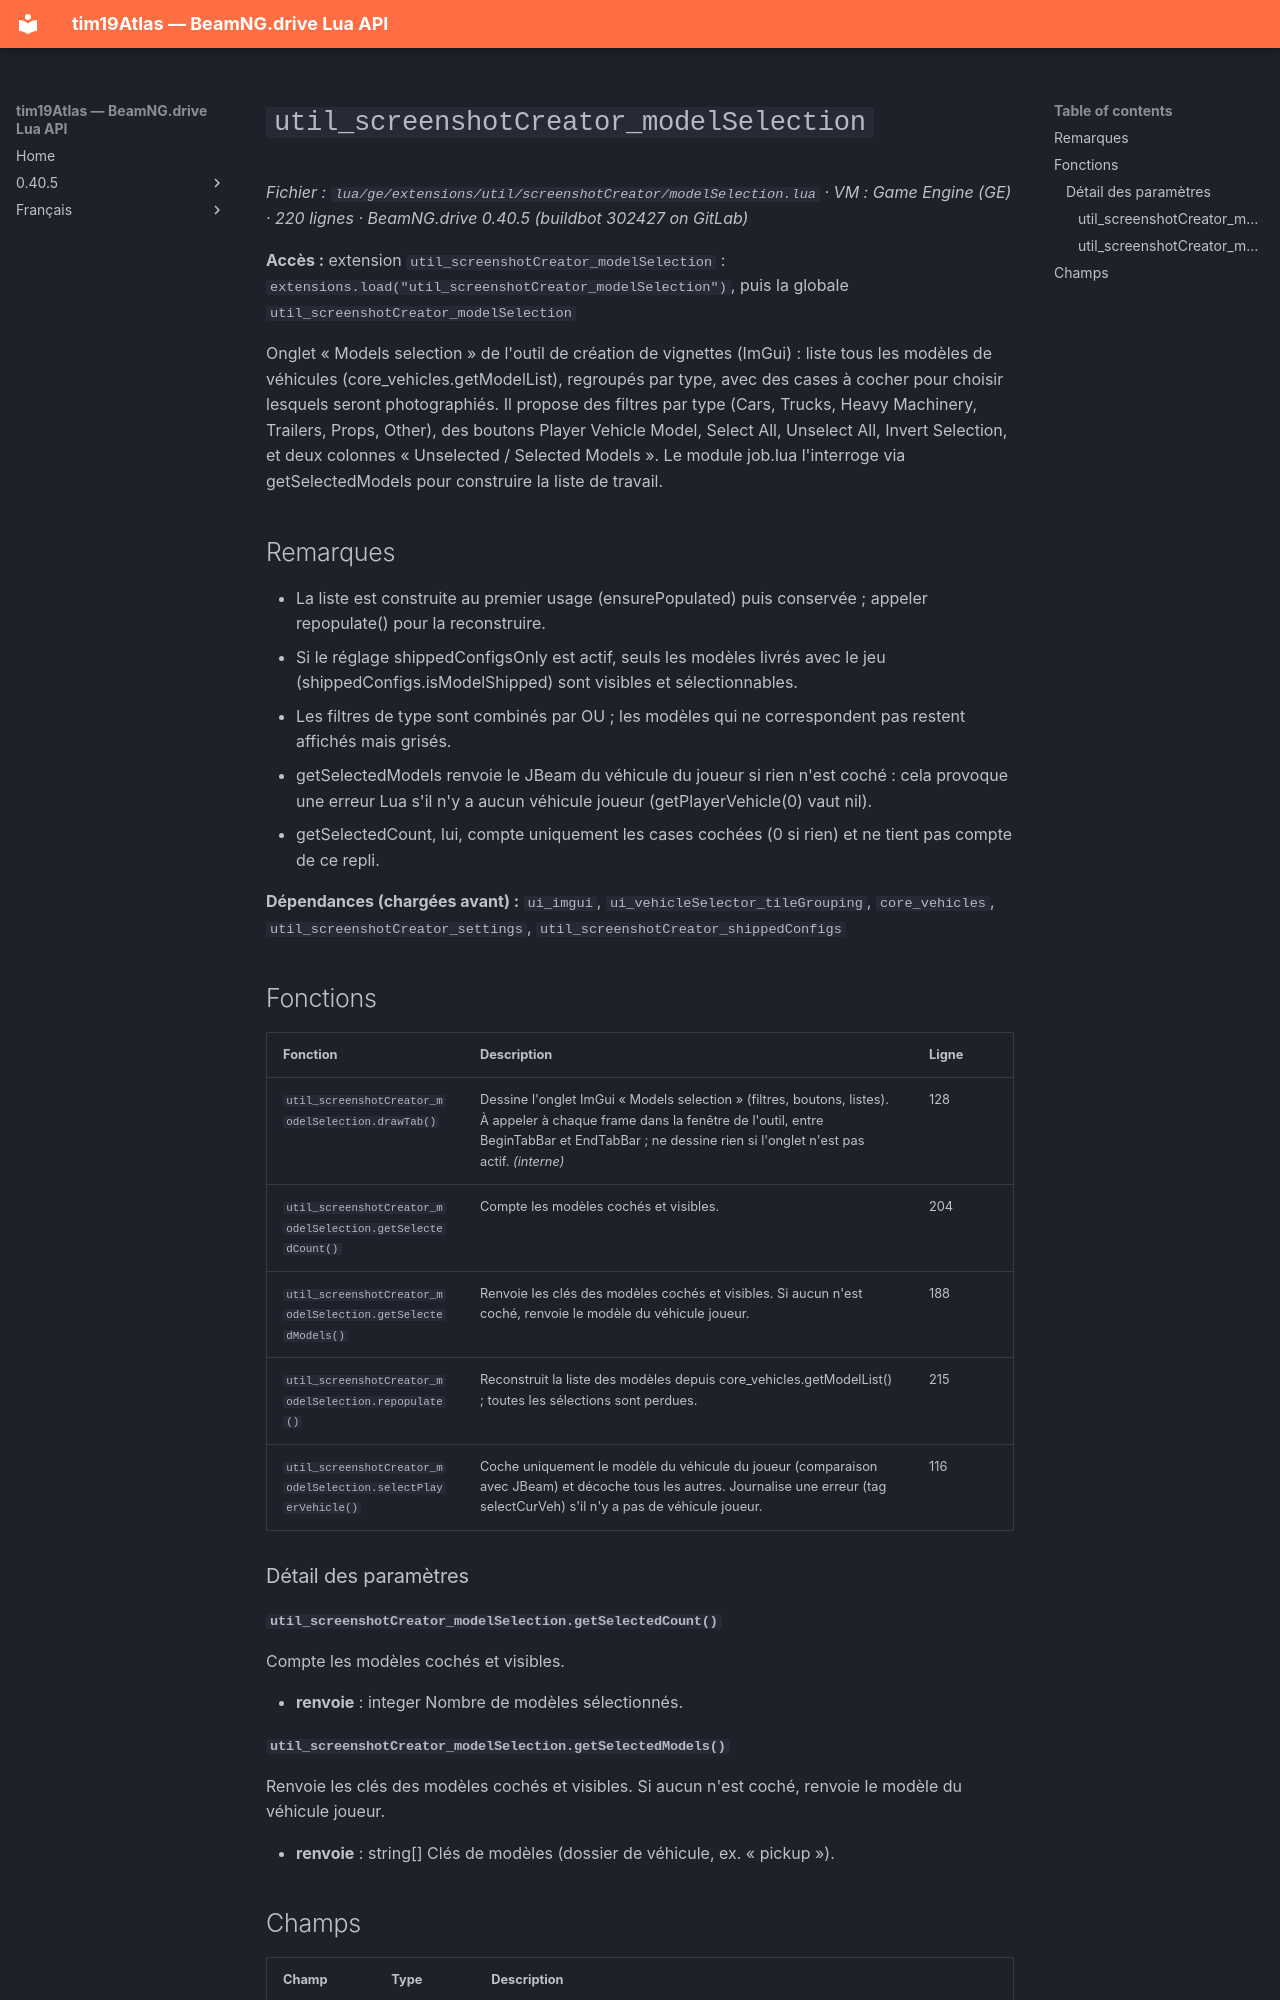

repository: Tim0219800/beamng-lua-atlas · page: fr/0.40.5/ge/extensions/util/screenshotCreator/modelSelection.html · generator: mkdocs

# `util_screenshotCreator_modelSelection`

*Fichier : `lua/ge/extensions/util/screenshotCreator/modelSelection.lua` · VM : Game Engine (GE) · 220 lignes · BeamNG.drive 0.40.5 (buildbot 302427 on GitLab)*

**Accès :** extension `util_screenshotCreator_modelSelection` : `extensions.load("util_screenshotCreator_modelSelection")`, puis la globale `util_screenshotCreator_modelSelection`

Onglet « Models selection » de l'outil de création de vignettes (ImGui) : liste tous les modèles de véhicules (core_vehicles.getModelList), regroupés par type, avec des cases à cocher pour choisir lesquels seront photographiés. Il propose des filtres par type (Cars, Trucks, Heavy Machinery, Trailers, Props, Other), des boutons Player Vehicle Model, Select All, Unselect All, Invert Selection, et deux colonnes « Unselected / Selected Models ». Le module job.lua l'interroge via getSelectedModels pour construire la liste de travail.

## Remarques

- La liste est construite au premier usage (ensurePopulated) puis conservée ; appeler repopulate() pour la reconstruire.
- Si le réglage shippedConfigsOnly est actif, seuls les modèles livrés avec le jeu (shippedConfigs.isModelShipped) sont visibles et sélectionnables.
- Les filtres de type sont combinés par OU ; les modèles qui ne correspondent pas restent affichés mais grisés.
- getSelectedModels renvoie le JBeam du véhicule du joueur si rien n'est coché : cela provoque une erreur Lua s'il n'y a aucun véhicule joueur (getPlayerVehicle(0) vaut nil).
- getSelectedCount, lui, compte uniquement les cases cochées (0 si rien) et ne tient pas compte de ce repli.

**Dépendances (chargées avant) :** `ui_imgui`, `ui_vehicleSelector_tileGrouping`, `core_vehicles`, `util_screenshotCreator_settings`, `util_screenshotCreator_shippedConfigs`

## Fonctions

| Fonction | Description | Ligne |
|---|---|---|
| `util_screenshotCreator_modelSelection.drawTab()` | Dessine l'onglet ImGui « Models selection » (filtres, boutons, listes). À appeler à chaque frame dans la fenêtre de l'outil, entre BeginTabBar et EndTabBar ; ne dessine rien si l'onglet n'est pas actif. *(interne)* | 128 |
| `util_screenshotCreator_modelSelection.getSelectedCount()` | Compte les modèles cochés et visibles. | 204 |
| `util_screenshotCreator_modelSelection.getSelectedModels()` | Renvoie les clés des modèles cochés et visibles. Si aucun n'est coché, renvoie le modèle du véhicule joueur. | 188 |
| `util_screenshotCreator_modelSelection.repopulate()` | Reconstruit la liste des modèles depuis core_vehicles.getModelList() ; toutes les sélections sont perdues. | 215 |
| `util_screenshotCreator_modelSelection.selectPlayerVehicle()` | Coche uniquement le modèle du véhicule du joueur (comparaison avec JBeam) et décoche tous les autres. Journalise une erreur (tag selectCurVeh) s'il n'y a pas de véhicule joueur. | 116 |

### Détail des paramètres

#### `util_screenshotCreator_modelSelection.getSelectedCount()`

Compte les modèles cochés et visibles.

- **renvoie** : integer Nombre de modèles sélectionnés.
